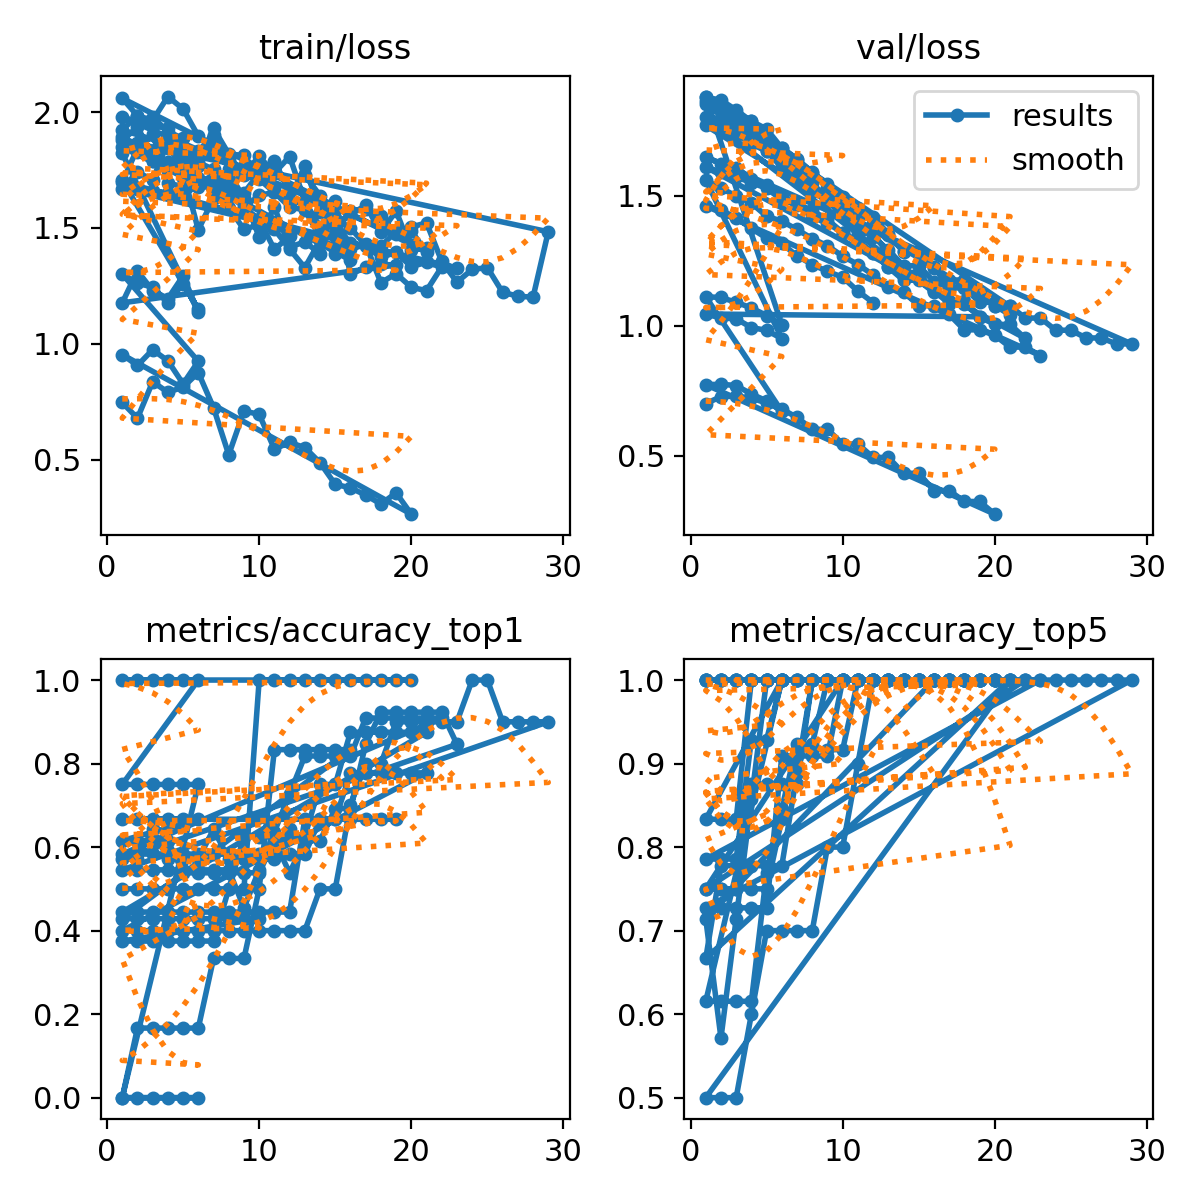

Data behind this chart, as committed beside it:
epoch, time, train/loss, metrics/accuracy_top1, metrics/accuracy_top5, val/loss, lr/pg0, lr/pg1, lr/pg2
1, 1.623, 0.7462, 0.5, 1, 0.7002, 0, 0, 0
2, 5.354, 0.6783, 0.5, 1, 0.7266, 1.61199e-05, 1.61199e-05, 1.61199e-05
3, 6.064, 0.8357, 0.5, 1, 0.7285, 3.11396e-05, 3.11396e-05, 3.11396e-05
4, 6.845, 0.7903, 0.5, 1, 0.7217, 4.5059e-05, 4.5059e-05, 4.5059e-05
5, 7.568, 0.8126, 0.5, 1, 0.7017, 5.78782e-05, 5.78782e-05, 5.78782e-05
6, 8.231, 0.8754, 0.5, 1, 0.6787, 6.95973e-05, 6.95973e-05, 6.95973e-05
7, 8.77, 0.7238, 0.5, 1, 0.647, 8.0216e-05, 8.0216e-05, 8.0216e-05
8, 9.267, 0.5206, 0.5, 1, 0.6011, 8.97346e-05, 8.97346e-05, 8.97346e-05
9, 9.984, 0.7092, 0.5, 1, 0.6011, 9.8153e-05, 9.8153e-05, 9.8153e-05
10, 10.93, 0.6952, 1, 1, 0.5444, 0.0001055, 0.0001055, 0.0001055
11, 11.76, 0.5452, 1, 1, 0.5444, 0.0001117, 0.0001117, 0.0001117
12, 13.01, 0.5738, 1, 1, 0.4929, 0.0001168, 0.0001168, 0.0001168
13, 14.25, 0.5516, 1, 1, 0.4929, 0.0001208, 0.0001208, 0.0001208
14, 15.57, 0.4862, 1, 1, 0.4319, 0.0001237, 0.0001237, 0.0001237
15, 16.54, 0.3928, 1, 1, 0.4319, 0.0001256, 0.0001256, 0.0001256
16, 17.26, 0.3777, 1, 1, 0.3652, 0.0001263, 0.0001263, 0.0001263
17, 18.2, 0.3464, 1, 1, 0.3652, 0.0001259, 0.0001259, 0.0001259
18, 19, 0.3079, 1, 1, 0.3232, 0.0001244, 0.0001244, 0.0001244
19, 19.71, 0.356, 1, 1, 0.3232, 0.0001218, 0.0001218, 0.0001218
20, 20.84, 0.2641, 1, 1, 0.2744, 0.0001181, 0.0001181, 0.0001181
1, 1.504, 0.953, 1, 1, 0.773, 0, 0, 0
2, 3.325, 0.906, 1, 1, 0.7744, 1.38184e-05, 1.38184e-05, 1.38184e-05
3, 3.904, 0.974, 1, 1, 0.7695, 2.66937e-05, 2.66937e-05, 2.66937e-05
4, 4.394, 0.9259, 1, 1, 0.7368, 3.86259e-05, 3.86259e-05, 3.86259e-05
5, 4.901, 0.8269, 1, 1, 0.7105, 4.96149e-05, 4.96149e-05, 4.96149e-05
6, 5.402, 0.924, 1, 1, 0.6704, 5.96608e-05, 5.96608e-05, 5.96608e-05
1, 1.511, 1.301, 0.75, 1, 1.111, 0, 0, 0
2, 3.177, 1.261, 0.75, 1, 1.108, 1.20875e-05, 1.20875e-05, 1.20875e-05
3, 4.289, 1.244, 0.75, 1, 1.09, 2.335e-05, 2.335e-05, 2.335e-05
4, 6.038, 1.177, 0.75, 1, 1.068, 3.37875e-05, 3.37875e-05, 3.37875e-05
5, 7.675, 1.259, 0.75, 1, 1.039, 4.34e-05, 4.34e-05, 4.34e-05
6, 8.739, 1.148, 0.75, 1, 1.004, 5.21875e-05, 5.21875e-05, 5.21875e-05
1, 1.18, 1.705, 0, 1, 1.879, 1.111e-05, 1.111e-05, 1.111e-05
2, 3.346, 1.669, 0, 1, 1.868, 3.22301e-05, 3.22301e-05, 3.22301e-05
3, 3.749, 1.658, 0, 1, 1.83, 5.18837e-05, 5.18837e-05, 5.18837e-05
4, 4.106, 1.651, 0, 1, 1.786, 7.00708e-05, 7.00708e-05, 7.00708e-05
5, 4.421, 1.639, 0, 1, 1.723, 8.67913e-05, 8.67913e-05, 8.67913e-05
6, 4.743, 1.688, 0, 1, 1.648, 0.000102, 0.000102, 0.000102
1, 0.4617, 1.849, 0, 0.8333, 1.882, 1e-05, 1e-05, 1e-05
2, 0.917, 1.829, 0.1667, 0.8333, 1.85, 2.901e-05, 2.901e-05, 2.901e-05
3, 1.314, 1.906, 0.1667, 0.8333, 1.812, 4.67e-05, 4.67e-05, 4.67e-05
4, 1.727, 1.693, 0.1667, 1, 1.745, 6.307e-05, 6.307e-05, 6.307e-05
5, 2.117, 1.678, 0.1667, 1, 1.699, 7.812e-05, 7.812e-05, 7.812e-05
6, 2.488, 1.676, 0.1667, 1, 1.65, 9.185e-05, 9.185e-05, 9.185e-05
7, 2.929, 1.722, 0.3333, 1, 1.606, 0.0001043, 0.0001043, 0.0001043
8, 3.422, 1.587, 0.3333, 1, 1.551, 0.0001153, 0.0001153, 0.0001153
9, 3.784, 1.494, 0.3333, 1, 1.478, 0.0001251, 0.0001251, 0.0001251
10, 4.172, 1.514, 0.5, 1, 1.429, 0.0001336, 0.0001336, 0.0001336
11, 4.548, 1.494, 0.8333, 1, 1.355, 0.0001407, 0.0001407, 0.0001407
12, 4.915, 1.409, 0.8333, 1, 1.355, 0.0001465, 0.0001465, 0.0001465
13, 5.289, 1.328, 0.8333, 1, 1.276, 0.000151, 0.000151, 0.000151
14, 5.701, 1.445, 0.8333, 1, 1.205, 0.0001542, 0.0001542, 0.0001542
15, 6.059, 1.423, 0.8333, 1, 1.205, 0.000156, 0.000156, 0.000156
16, 6.483, 1.361, 0.8333, 1, 1.128, 0.0001566, 0.0001566, 0.0001566
1, 0.4799, 1.893, 0.4286, 0.7143, 1.803, 9.09e-06, 9.09e-06, 9.09e-06
2, 1.004, 1.843, 0.4286, 0.5714, 1.797, 2.63701e-05, 2.63701e-05, 2.63701e-05
3, 1.45, 1.83, 0.4286, 0.7143, 1.76, 4.24503e-05, 4.24503e-05, 4.24503e-05
4, 1.891, 1.785, 0.4286, 0.8571, 1.707, 5.73306e-05, 5.73306e-05, 5.73306e-05
5, 2.337, 1.816, 0.4286, 1, 1.674, 7.10111e-05, 7.10111e-05, 7.10111e-05
6, 2.766, 1.783, 0.4286, 1, 1.625, 8.34917e-05, 8.34917e-05, 8.34917e-05
... 157 more rows
